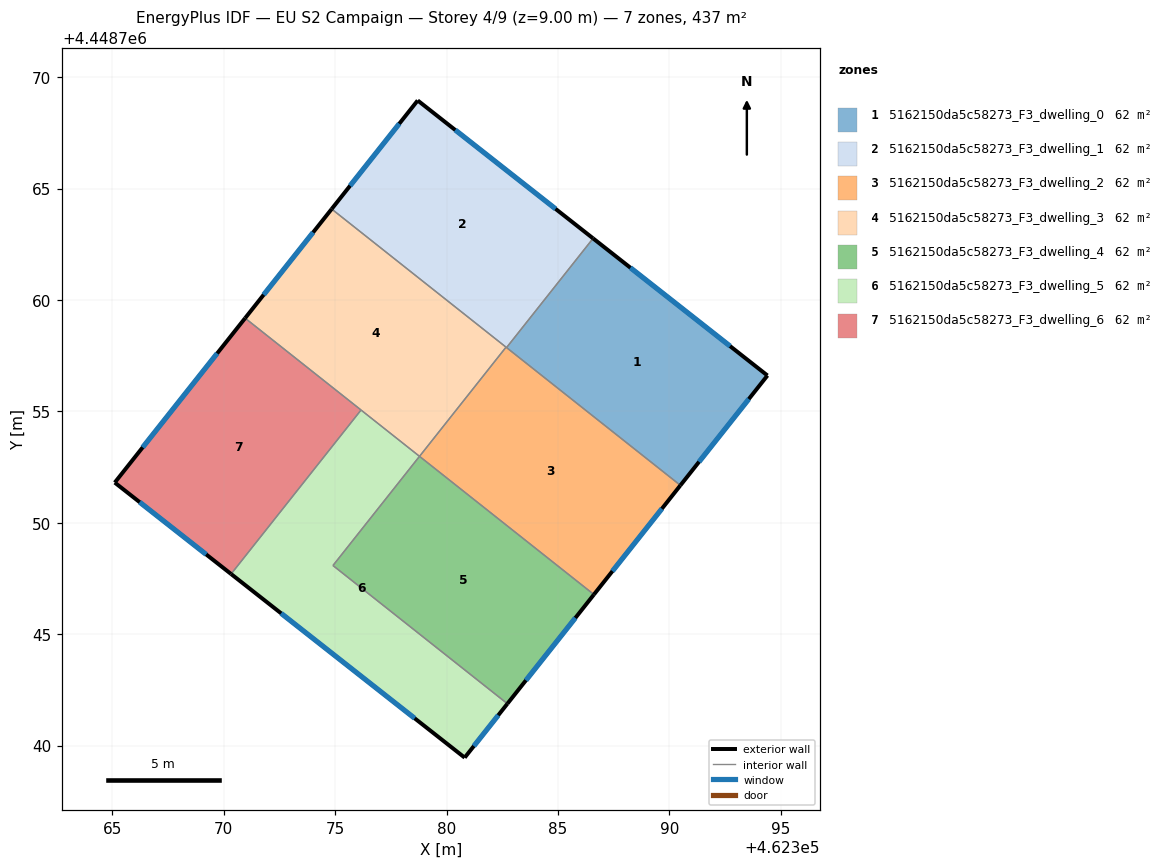
=== STOREY PLAN SPEC (per zone: floor XY polygon, exterior-wall plan segments, windows/doors) ===
zone 1: 5162150da5c58273_F3_dwelling_0  (62.4 m²)
  floor: (462394.40, 4448756.61) (462390.49, 4448751.68) (462382.69, 4448757.86) (462386.57, 4448762.76)
  exterior wall: (462394.40, 4448756.61) – (462386.57, 4448762.76)  [10.0 m]
    window: (462392.72, 4448757.93) – (462388.25, 4448761.45)  [9.8 m²]
  exterior wall: (462390.49, 4448751.68) – (462394.40, 4448756.61)  [6.3 m]
    window: (462391.33, 4448752.74) – (462393.56, 4448755.55)  [6.2 m²]
  interior walls: 2
zone 2: 5162150da5c58273_F3_dwelling_1  (62.4 m²)
  floor: (462386.57, 4448762.76) (462382.69, 4448757.86) (462374.84, 4448764.08) (462378.70, 4448768.95)
  exterior wall: (462386.57, 4448762.76) – (462378.70, 4448768.95)  [10.0 m]
    window: (462384.89, 4448764.09) – (462380.39, 4448767.63)  [9.8 m²]
  exterior wall: (462378.70, 4448768.95) – (462374.84, 4448764.08)  [6.2 m]
    window: (462377.87, 4448767.91) – (462375.67, 4448765.13)  [6.1 m²]
  interior walls: 3
zone 3: 5162150da5c58273_F3_dwelling_2  (62.4 m²)
  floor: (462390.49, 4448751.68) (462386.61, 4448746.78) (462378.78, 4448752.98) (462382.66, 4448757.88)
  exterior wall: (462386.61, 4448746.78) – (462390.49, 4448751.68)  [6.3 m]
    window: (462387.44, 4448747.83) – (462389.66, 4448750.63)  [6.1 m²]
  interior walls: 4
zone 4: 5162150da5c58273_F3_dwelling_3  (62.4 m²)
  floor: (462382.66, 4448757.88) (462378.78, 4448752.98) (462370.96, 4448759.18) (462374.84, 4448764.08)
  exterior wall: (462374.84, 4448764.08) – (462370.96, 4448759.18)  [6.3 m]
    window: (462374.01, 4448763.03) – (462371.79, 4448760.23)  [6.1 m²]
  interior walls: 4
zone 5: 5162150da5c58273_F3_dwelling_4  (62.4 m²)
  floor: (462386.61, 4448746.78) (462382.73, 4448741.88) (462374.90, 4448748.08) (462378.78, 4448752.98)
  exterior wall: (462382.73, 4448741.88) – (462386.61, 4448746.78)  [6.3 m]
    window: (462383.56, 4448742.93) – (462385.78, 4448745.73)  [6.1 m²]
  interior walls: 3
zone 6: 5162150da5c58273_F3_dwelling_5  (62.4 m²)
  floor: (462378.78, 4448752.98) (462374.90, 4448748.08) (462382.73, 4448741.88) (462380.81, 4448739.46) (462370.33, 4448747.70) (462376.16, 4448755.06)
  exterior wall: (462380.81, 4448739.46) – (462382.73, 4448741.88)  [3.1 m]
    window: (462381.22, 4448739.98) – (462382.32, 4448741.36)  [3.0 m²]
  exterior wall: (462370.33, 4448747.70) – (462380.81, 4448739.46)  [13.3 m]
    window: (462372.57, 4448745.94) – (462378.56, 4448741.23)  [13.1 m²]
  interior walls: 4
zone 7: 5162150da5c58273_F3_dwelling_6  (62.4 m²)
  floor: (462376.16, 4448755.06) (462370.33, 4448747.70) (462365.11, 4448751.80) (462370.96, 4448759.18)
  exterior wall: (462365.11, 4448751.80) – (462370.33, 4448747.70)  [6.6 m]
    window: (462366.22, 4448750.93) – (462369.21, 4448748.58)  [6.5 m²]
  exterior wall: (462370.96, 4448759.18) – (462365.11, 4448751.80)  [9.4 m]
    window: (462369.70, 4448757.60) – (462366.36, 4448753.39)  [9.2 m²]
  interior walls: 2

=== DERIVED (storey summary) ===
Building: EU S2 Campaign
Storey: 4 of 9  (floor level z = 9.00 m)
Storey gross floor area: 437.0 m²
Zones on this storey: 7
  - 5162150da5c58273_F3_dwelling_0: floor 62.4 m²; exterior wall 16.2 m (48.7 m²); 2 window(s) 15.9 m²; WWR 32.7%
  - 5162150da5c58273_F3_dwelling_1: floor 62.4 m²; exterior wall 16.2 m (48.7 m²); 2 window(s) 15.9 m²; WWR 32.7%
  - 5162150da5c58273_F3_dwelling_2: floor 62.4 m²; exterior wall 6.3 m (18.8 m²); 1 window(s) 6.1 m²; WWR 32.7%
  - 5162150da5c58273_F3_dwelling_3: floor 62.4 m²; exterior wall 6.3 m (18.8 m²); 1 window(s) 6.1 m²; WWR 32.7%
  - 5162150da5c58273_F3_dwelling_4: floor 62.4 m²; exterior wall 6.3 m (18.8 m²); 1 window(s) 6.1 m²; WWR 32.7%
  - 5162150da5c58273_F3_dwelling_5: floor 62.4 m²; exterior wall 16.4 m (49.3 m²); 2 window(s) 16.1 m²; WWR 32.7%
  - 5162150da5c58273_F3_dwelling_6: floor 62.4 m²; exterior wall 16.1 m (48.2 m²); 2 window(s) 15.7 m²; WWR 32.7%
Zone adjacency (shared interzone walls):
  - 5162150da5c58273_F3_dwelling_0 ↔ 5162150da5c58273_F3_dwelling_1
  - 5162150da5c58273_F3_dwelling_0 ↔ 5162150da5c58273_F3_dwelling_2
  - 5162150da5c58273_F3_dwelling_1 ↔ 5162150da5c58273_F3_dwelling_2
  - 5162150da5c58273_F3_dwelling_1 ↔ 5162150da5c58273_F3_dwelling_3
  - 5162150da5c58273_F3_dwelling_2 ↔ 5162150da5c58273_F3_dwelling_3
  - 5162150da5c58273_F3_dwelling_2 ↔ 5162150da5c58273_F3_dwelling_4
  - 5162150da5c58273_F3_dwelling_3 ↔ 5162150da5c58273_F3_dwelling_5
  - 5162150da5c58273_F3_dwelling_3 ↔ 5162150da5c58273_F3_dwelling_6
  - 5162150da5c58273_F3_dwelling_4 ↔ 5162150da5c58273_F3_dwelling_5
  - 5162150da5c58273_F3_dwelling_5 ↔ 5162150da5c58273_F3_dwelling_6